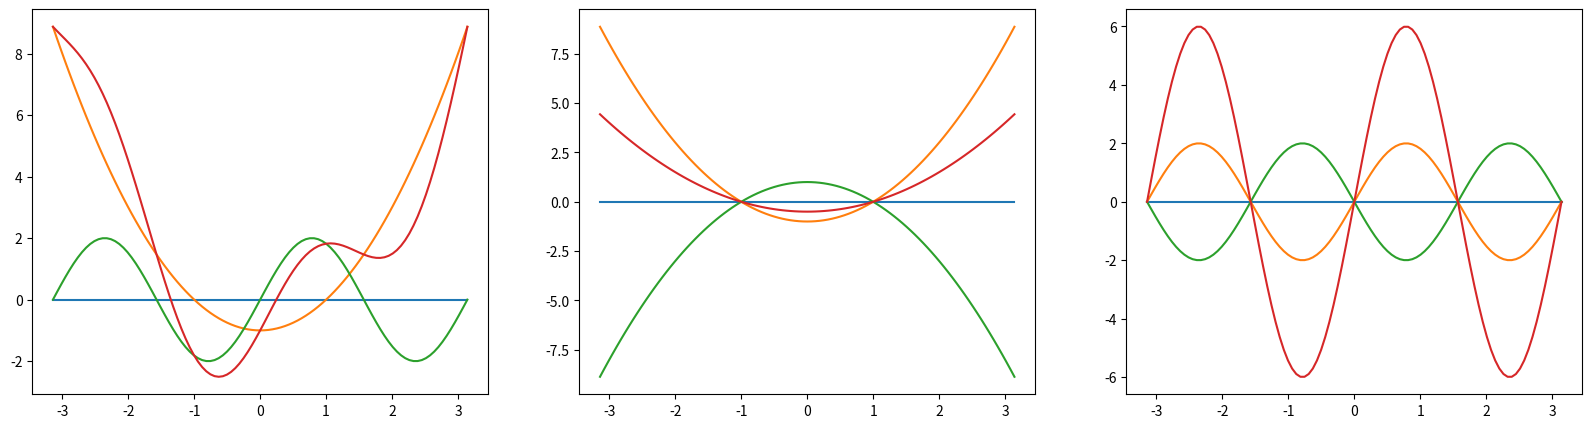

Generate this figure with matplotlib:
from numpy import pi, sin, cos, linspace
import matplotlib.pyplot as plt

zero = lambda x: 0*x
f = lambda x: x**2 - 1
g = lambda x: 2*sin(2*x)
fig = plt.figure(figsize=(20, 5))
x = linspace(-pi, pi, 101)
ax1 = fig.add_subplot(131)
for y in [zero(x), f(x), g(x), f(x) + g(x)]:
    ax1.plot(x, y)
ax2 = fig.add_subplot(132)
for y in [zero(x), f(x), -f(x), f(x)/2]:
    ax2.plot(x, y)
ax3 = fig.add_subplot(133)
for y in [zero(x), g(x), -g(x), 3*g(x)]:
    ax3.plot(x, y)
plt.show()
#plt.savefig('func.png', bbox_inches='tight', pad_inches=0)
